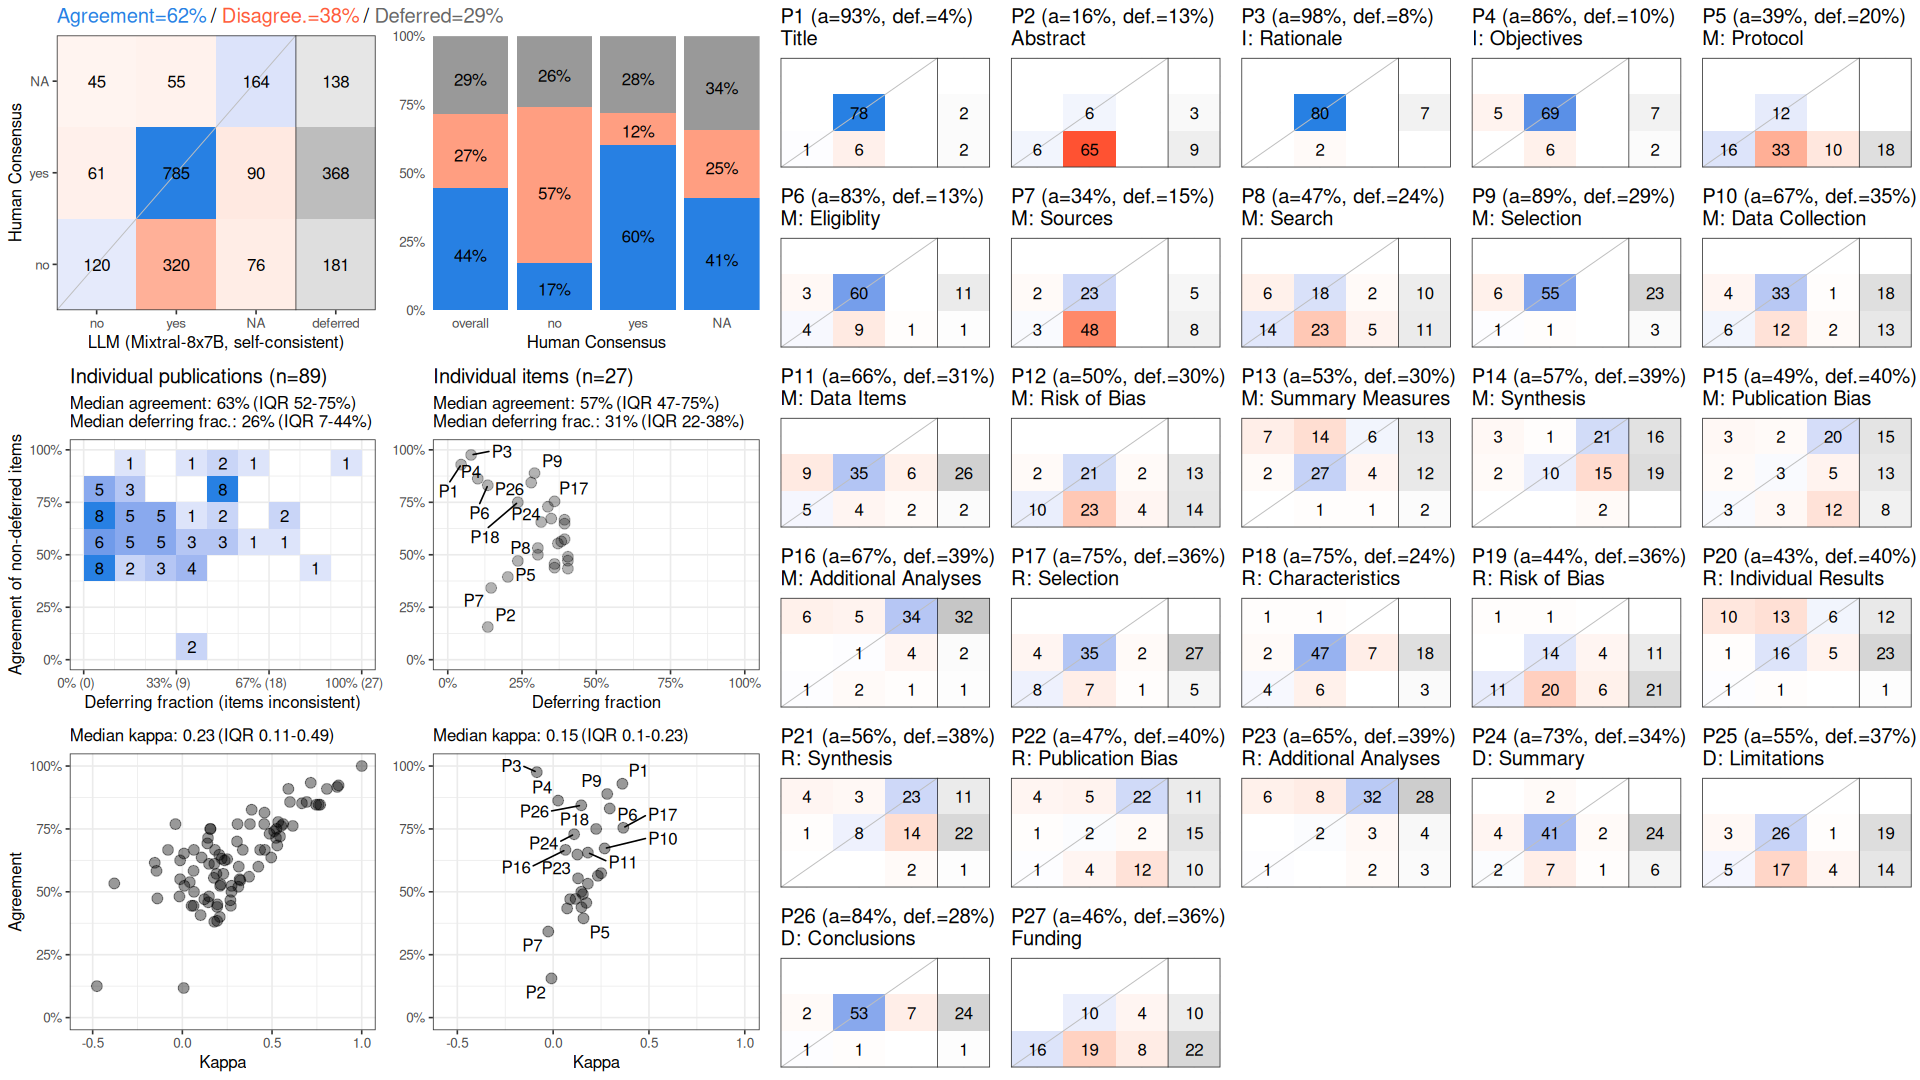

Data behind this chart, as committed beside it:
, cohen_kappa_w, cohen_kappa_w_ci_low, cohen_kappa_w_ci_high, agreement, agreement_ci_low, agreement_ci_high, deferring_fraction, deferring_fraction_ci_low, deferring_fraction_ci_high
combined, 0.3301, 0.2636, 0.395, 0.623, 0.592, 0.6559, 0.2859, 0.2389, 0.3317
P1, 0.3612, NA, NA, 0.9294, NA, NA, 0.04494, NA, NA
P2, -0.008894, NA, NA, 0.1558, NA, NA, 0.1348, NA, NA
P3, -0.08537, NA, NA, 0.9756, NA, NA, 0.07865, NA, NA
P4, 0.02587, NA, NA, 0.8625, NA, NA, 0.1011, NA, NA
P5, 0.1583, NA, NA, 0.3944, NA, NA, 0.2022, NA, NA
P6, 0.2954, NA, NA, 0.8312, NA, NA, 0.1348, NA, NA
P7, -0.02558, NA, NA, 0.3421, NA, NA, 0.1461, NA, NA
P8, 0.08874, NA, NA, 0.4706, NA, NA, 0.236, NA, NA
P9, 0.2823, NA, NA, 0.8889, NA, NA, 0.2921, NA, NA
P10, 0.2686, NA, NA, 0.6724, NA, NA, 0.3483, NA, NA
P11, 0.1813, NA, NA, 0.6557, NA, NA, 0.3146, NA, NA
P12, 0.1469, NA, NA, 0.5, NA, NA, 0.3034, NA, NA
P13, 0.1812, NA, NA, 0.5323, NA, NA, 0.3034, NA, NA
P14, 0.2507, NA, NA, 0.5741, NA, NA, 0.3933, NA, NA
P15, 0.1554, NA, NA, 0.4906, NA, NA, 0.4045, NA, NA
P16, 0.06425, NA, NA, 0.6667, NA, NA, 0.3933, NA, NA
P17, 0.3659, NA, NA, 0.7544, NA, NA, 0.3596, NA, NA
P18, 0.2245, NA, NA, 0.75, NA, NA, 0.236, NA, NA
P19, 0.1478, NA, NA, 0.4386, NA, NA, 0.3596, NA, NA
P20, 0.07292, NA, NA, 0.434, NA, NA, 0.4045, NA, NA
P21, 0.2333, NA, NA, 0.5636, NA, NA, 0.382, NA, NA
P22, 0.1173, NA, NA, 0.4717, NA, NA, 0.4045, NA, NA
P23, 0.1265, NA, NA, 0.6481, NA, NA, 0.3933, NA, NA
P24, 0.1094, NA, NA, 0.7288, NA, NA, 0.3371, NA, NA
P25, 0.1298, NA, NA, 0.5536, NA, NA, 0.3708, NA, NA
P26, 0.1467, NA, NA, 0.8438, NA, NA, 0.2809, NA, NA
P27, 0.1732, NA, NA, 0.4561, NA, NA, 0.3596, NA, NA
